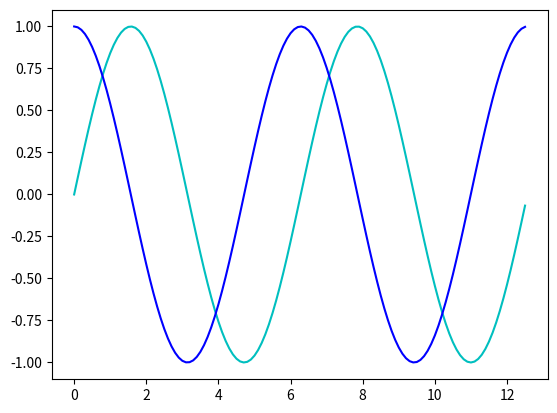

The script that saved this image:
"""
    matplotlib.py
    2019/5/18
"""

import numpy as np
import matplotlib.pyplot as plt

# x = np.arange(1,11)
# y = 2 * x + 5
x = np.arange(0, 4 * np.pi, 0.1)
y1 = np.sin(x)
y2 = np.cos(x)

# plt.subplot(2,1,1)
# plt.title('Sin')
plt.plot(x,y1, '-c')

# plt.subplot(2,1,2)
# plt.title('Cos')
plt.plot(x,y2, '-b')

plt.show()